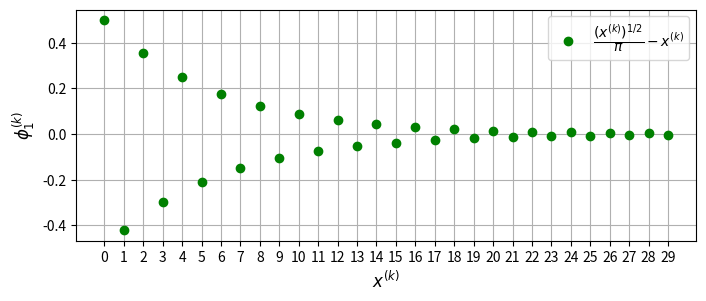

Python code for this plot:
import numpy as np
import matplotlib.pyplot as plt 

# No. de elementos
N = 30

# Função de iteração
x = [1/2]

print(f'x(0) = {x[0]}')
for k in range(1,N):
    phi = x[k-1]**1/2/np.pi - x[k-1]
    x.append(phi)
    print(f'x({k}) = {phi:.4f}')

# Plotagem
plt.figure(figsize=(8,3))
plt.plot(x,'go',label=r'$\dfrac{ (x^{(k)})^{1/2}}{\pi} - x^{(k)}$')
plt.xticks(range(N))
plt.xlabel('$x^{(k)}$',fontsize=12)
plt.ylabel('$\phi_1^{(k)}$',fontsize=12)
plt.grid(axis='both')
plt.legend(loc='upper right')

plt.show()